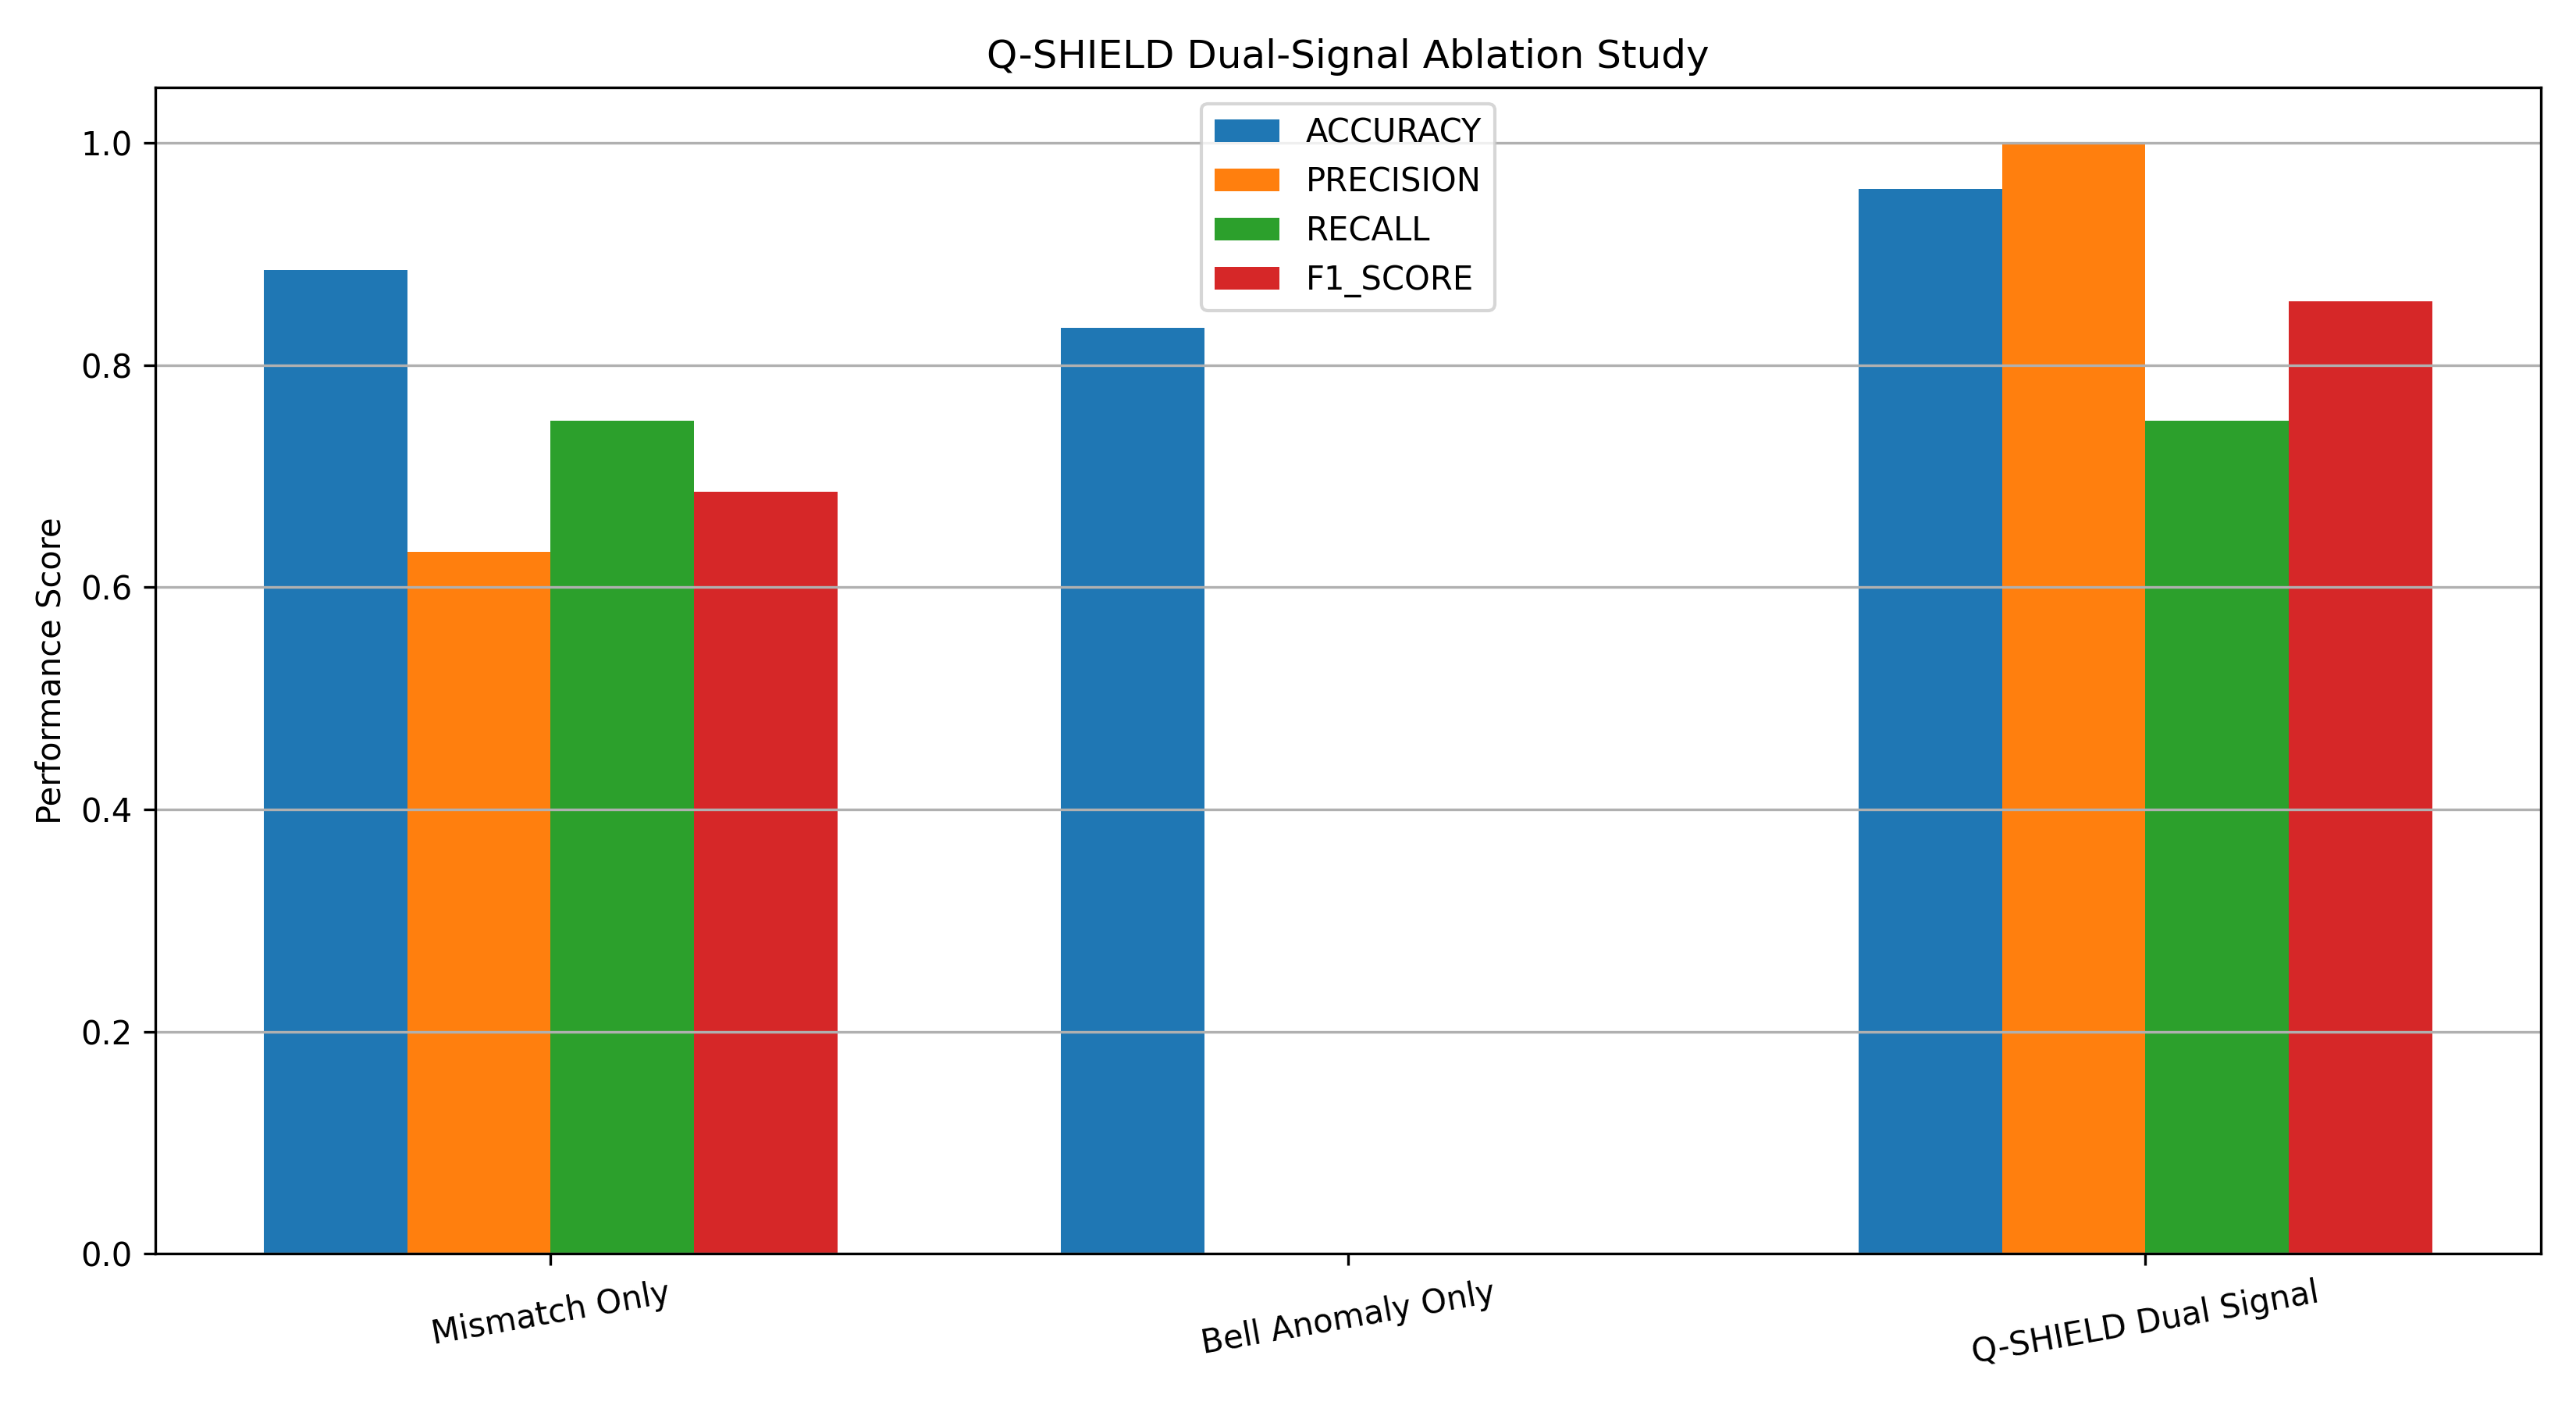

Source code (Python):
import pandas as pd
import matplotlib.pyplot as plt

from qshield.quantum.teleportation import TeleportationEngine
from qshield.detection.dual_signal_detector import DualSignalDetector


# ============================================================
# CONFIGURATION
# ============================================================

SHOTS = 1024
TRIALS = 20

DETECTION_THRESHOLD = 0.25

NOISE_TYPES = [
    "bit_flip",
    "phase_flip",
    "depolarizing",
    "readout"
]

NOISE_LEVELS = [
    0.00,
    0.05,
    0.10,
    0.15,
    0.20
]

ATTACK_TYPES = [
    "pauli_x",
    "pauli_y",
    "pauli_z",
    "entanglement_disruption"
]


# ============================================================
# METRIC CALCULATION
# ============================================================

def calculate_metrics(tp, fp, tn, fn):

    total = tp + fp + tn + fn

    accuracy = (
        (tp + tn) / total
        if total > 0
        else 0
    )

    precision = (
        tp / (tp + fp)
        if (tp + fp) > 0
        else 0
    )

    recall = (
        tp / (tp + fn)
        if (tp + fn) > 0
        else 0
    )

    f1_score = (
        2 * precision * recall /
        (precision + recall)
        if (precision + recall) > 0
        else 0
    )

    fpr = (
        fp / (fp + tn)
        if (fp + tn) > 0
        else 0
    )

    fnr = (
        fn / (fn + tp)
        if (fn + tp) > 0
        else 0
    )

    return {
        "accuracy": accuracy,
        "precision": precision,
        "recall": recall,
        "f1_score": f1_score,
        "fpr": fpr,
        "fnr": fnr
    }


# ============================================================
# EVALUATE SINGLE CONFIGURATION
# ============================================================

def evaluate_detector(
    method_name,
    mismatch_weight,
    bell_weight
):

    engine = TeleportationEngine(
        shots=SHOTS
    )

    detector = DualSignalDetector(
        mismatch_weight=mismatch_weight,
        bell_weight=bell_weight,
        detection_threshold=DETECTION_THRESHOLD
    )

    tp = 0
    fp = 0
    tn = 0
    fn = 0

    print()
    print("-" * 100)
    print(
        f"Evaluating: {method_name}"
    )
    print(
        f"Mismatch Weight: {mismatch_weight}"
    )
    print(
        f"Bell Weight: {bell_weight}"
    )
    print("-" * 100)

    # ========================================================
    # NORMAL CHANNEL
    # ========================================================

    for noise_type in NOISE_TYPES:

        for noise_probability in NOISE_LEVELS:

            for _ in range(TRIALS):

                result = engine.run(
                    bit=0,
                    basis="Z",
                    noise_type=noise_type,
                    noise_probability=noise_probability,
                    attack_type="none"
                )

                decision = detector.detect(
                    mismatch_rate=result[
                        "mismatch_rate"
                    ],
                    bell_measurements=result[
                        "bell_measurements"
                    ]
                )

                if decision["attack_detected"]:
                    fp += 1
                else:
                    tn += 1

    # ========================================================
    # ATTACK CHANNEL
    # ========================================================

    for attack_type in ATTACK_TYPES:

        detected = 0

        for _ in range(TRIALS):

            result = engine.run(
                bit=0,
                basis="Z",
                noise_type="bit_flip",
                noise_probability=0.10,
                attack_type=attack_type
            )

            decision = detector.detect(
                mismatch_rate=result[
                    "mismatch_rate"
                ],
                bell_measurements=result[
                    "bell_measurements"
                ]
            )

            if decision["attack_detected"]:

                tp += 1
                detected += 1

            else:
                fn += 1

        print(
            f"{attack_type:<30} "
            f"Detected={detected}/{TRIALS}"
        )

    metrics = calculate_metrics(
        tp,
        fp,
        tn,
        fn
    )

    metrics["method"] = method_name
    metrics["mismatch_weight"] = mismatch_weight
    metrics["bell_weight"] = bell_weight

    metrics["tp"] = tp
    metrics["fp"] = fp
    metrics["tn"] = tn
    metrics["fn"] = fn

    print()

    print(
        f"Accuracy={metrics['accuracy']:.4f} | "
        f"Precision={metrics['precision']:.4f} | "
        f"Recall={metrics['recall']:.4f} | "
        f"F1={metrics['f1_score']:.4f} | "
        f"FPR={metrics['fpr']:.4f}"
    )

    return metrics


# ============================================================
# MAIN
# ============================================================

def main():

    print("=" * 100)
    print("Q-SHIELD")
    print(
        "PHASE 5G: DUAL-SIGNAL DETECTOR "
        "ABLATION STUDY"
    )
    print("=" * 100)

    print()
    print(
        f"Quantum Shots: {SHOTS}"
    )
    print(
        f"Trials per Scenario: {TRIALS}"
    )
    print(
        f"Detection Threshold: "
        f"{DETECTION_THRESHOLD}"
    )

    results = []

    # ========================================================
    # CONFIGURATION 1
    # MISMATCH ONLY
    # ========================================================

    results.append(

        evaluate_detector(
            method_name="Mismatch Only",
            mismatch_weight=1.0,
            bell_weight=0.0
        )
    )

    # ========================================================
    # CONFIGURATION 2
    # BELL ONLY
    # ========================================================

    results.append(

        evaluate_detector(
            method_name="Bell Anomaly Only",
            mismatch_weight=0.0,
            bell_weight=1.0
        )
    )

    # ========================================================
    # CONFIGURATION 3
    # DUAL SIGNAL
    # ========================================================

    results.append(

        evaluate_detector(
            method_name="Q-SHIELD Dual Signal",
            mismatch_weight=0.7,
            bell_weight=0.3
        )
    )

    # ========================================================
    # RESULTS
    # ========================================================

    df = pd.DataFrame(
        results
    )

    df = df[
        [
            "method",
            "mismatch_weight",
            "bell_weight",
            "accuracy",
            "precision",
            "recall",
            "f1_score",
            "fpr",
            "fnr",
            "tp",
            "fp",
            "tn",
            "fn"
        ]
    ]

    df.to_csv(
        "experiments/dual_signal_ablation_results.csv",
        index=False
    )

    print()
    print("=" * 100)
    print(
        "DUAL-SIGNAL ABLATION RESULTS"
    )
    print("=" * 100)

    print()

    print(
        df.to_string(
            index=False
        )
    )

    # ========================================================
    # VISUALIZATION
    # ========================================================

    metrics = [
        "accuracy",
        "precision",
        "recall",
        "f1_score"
    ]

    x = range(len(df))

    plt.figure(
        figsize=(11, 6)
    )

    width = 0.18

    for index, metric in enumerate(metrics):

        positions = [
            value + index * width
            for value in x
        ]

        plt.bar(
            positions,
            df[metric],
            width=width,
            label=metric.upper()
        )

    center_positions = [
        value + width * 1.5
        for value in x
    ]

    plt.xticks(
        center_positions,
        df["method"],
        rotation=10
    )

    plt.ylabel(
        "Performance Score"
    )

    plt.title(
        "Q-SHIELD Dual-Signal Ablation Study"
    )

    plt.legend()

    plt.grid(
        axis="y"
    )

    plt.tight_layout()

    plt.savefig(
        "experiments/"
        "dual_signal_ablation.png",
        dpi=300
    )

    plt.close()

    # ========================================================
    # FPR COMPARISON
    # ========================================================

    plt.figure(
        figsize=(8, 6)
    )

    plt.bar(
        df["method"],
        df["fpr"]
    )

    plt.ylabel(
        "False Positive Rate"
    )

    plt.title(
        "False Positive Rate Across Detector Variants"
    )

    plt.xticks(
        rotation=10
    )

    plt.grid(
        axis="y"
    )

    plt.tight_layout()

    plt.savefig(
        "experiments/"
        "dual_signal_fpr_comparison.png",
        dpi=300
    )

    plt.close()

    print()

    print("=" * 100)
    print(
        "GENERATED FILES"
    )
    print("=" * 100)

    print(
        "1. experiments/"
        "dual_signal_ablation_results.csv"
    )

    print(
        "2. experiments/"
        "dual_signal_ablation.png"
    )

    print(
        "3. experiments/"
        "dual_signal_fpr_comparison.png"
    )

    print()

    print("=" * 100)
    print(
        "PHASE 5G COMPLETED"
    )
    print("=" * 100)


if __name__ == "__main__":
    main()
